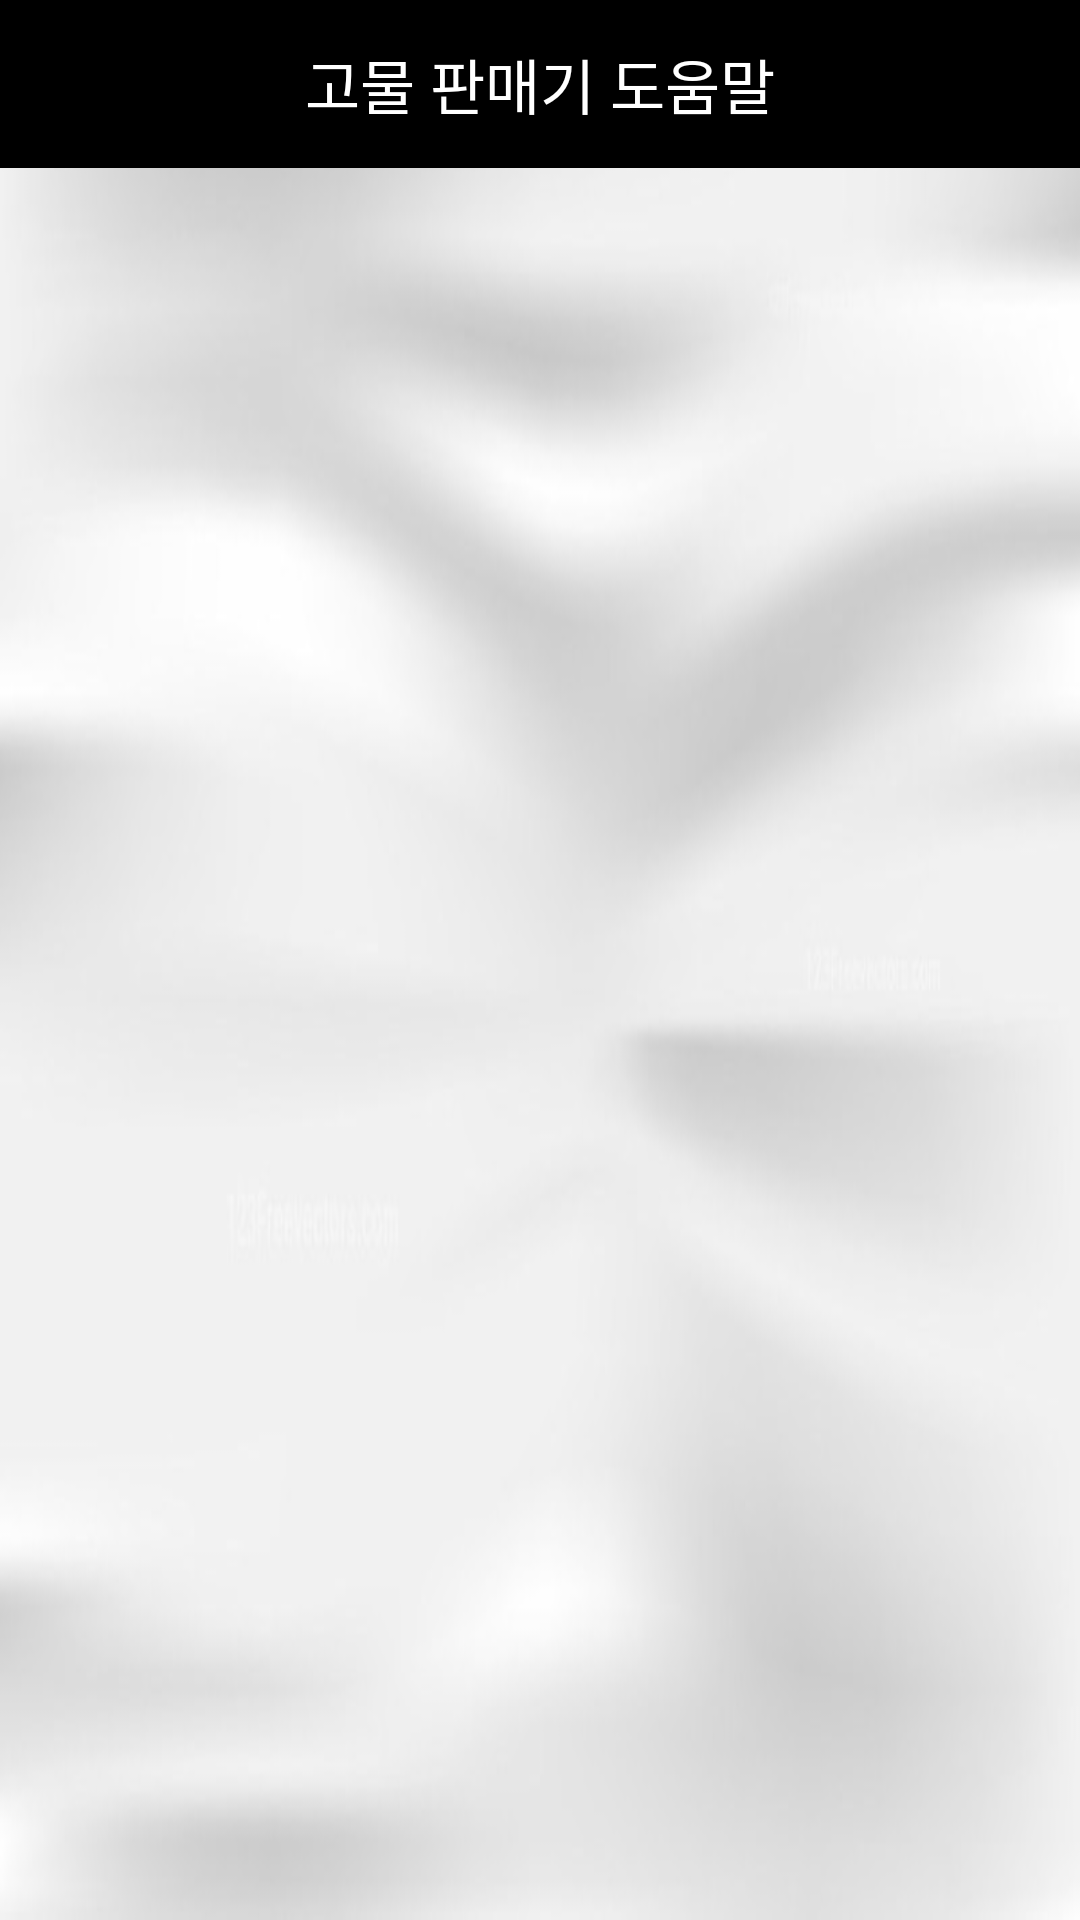

Produce the Android XML layout that renders to this screen, including the resource entries it uses.
<!-- AndroidManifest.xml: application theme AppTheme -->
<!-- res/layout/activity_help_sreen.xml -->
<?xml version="1.0" encoding="utf-8"?>
<androidx.constraintlayout.widget.ConstraintLayout xmlns:android="http://schemas.android.com/apk/res/android"
    xmlns:app="http://schemas.android.com/apk/res-auto"
    xmlns:tools="http://schemas.android.com/tools"
    android:layout_width="match_parent"
    android:layout_height="match_parent"
    android:background="@drawable/wh_background"
    tools:context=".HelpScreen">

    <androidx.appcompat.widget.Toolbar
        app:layout_constraintTop_toTopOf="parent"
        android:id="@+id/toolbar"
        android:layout_width="match_parent"
        android:layout_height="wrap_content">

        <TextView
            android:layout_width="wrap_content"
            android:layout_height="wrap_content"
            android:layout_gravity="center"
            android:textSize="20dp"
            android:text="고물 판매기 도움말"
            android:textColor="#fff">

        </TextView>

    </androidx.appcompat.widget.Toolbar>

    <ImageView
        android:id="@+id/stepImg"
        android:layout_width="200dp"
        android:layout_height="200dp"
        android:src="@drawable/info"
        app:layout_constraintBottom_toBottomOf="parent"
        app:layout_constraintLeft_toLeftOf="parent"
        app:layout_constraintRight_toRightOf="parent"
        app:layout_constraintTop_toTopOf="parent"
        app:layout_constraintVertical_bias="0.5" />

    <Button
        android:id="@+id/btnBack"
        android:layout_width="match_parent"
        android:layout_height="wrap_content"
        app:layout_constraintRight_toRightOf="parent"
        app:layout_constraintRight_toLeftOf="parent"
        app:layout_constraintTop_toTopOf="parent"
        app:layout_constraintBottom_toBottomOf="parent"
        android:text="뒤로가기"
        android:visibility="invisible"
        app:layout_constraintVertical_bias="0.8"/>


</androidx.constraintlayout.widget.ConstraintLayout>
<!-- resources referenced by this layout -->
<resources>
  <!-- drawable wh_background: jpg bitmap (drawable-xxxhdpi, 12189 bytes) -->
  <style name="AppTheme" parent="Theme.AppCompat.Light.NoActionBar">
          
          <item name="colorPrimary">@color/colorPrimary</item>
          <item name="colorPrimaryDark">@color/colorPrimaryDark</item>
          <item name="colorAccent">@color/colorAccent</item>
  
          
          <item name="windowActionBar">false</item>
          <item name="windowNoTitle">true</item>
  
          <item name="toolbarStyle">@style/ToolbarStyle.Dark</item> 
          <item name="actionMenuTextColor">@color/colorWhite</item> 
          <item name="colorControlNormal">@color/colorWhite</item> 
  
  
      </style>
  <color name="colorPrimary">#6200EE</color>
  <color name="colorPrimaryDark">#3700B3</color>
  <color name="colorAccent">#03DAC5</color>
  <style name="ToolbarStyle.Dark" parent="Widget.AppCompat.Toolbar">
          <item name="android:background">@color/colorBlack</item> 
          <item name="titleTextAppearance">@style/ToolbarTitleStyle.Dark</item> 
          <item name="subtitleTextAppearance">@style/ToolbarSubtitleStyle.Dark</item> 
      </style>
  <color name="colorWhite">#FFFFFF</color>
  <color name="colorBlack">#000000</color>
  <style name="ToolbarTitleStyle.Dark" parent="TextAppearance.Widget.AppCompat.Toolbar.Title">
          <item name="android:textColor">@color/colorWhite</item> 
          <item name="android:textSize">15dp</item> 
      </style>
  <style name="ToolbarSubtitleStyle.Dark" parent="TextAppearance.Widget.AppCompat.Toolbar.Subtitle">
          <item name="android:textColor">@color/colorWhite</item> 
          <item name="android:textSize">12dp</item> 
      </style>
</resources>
